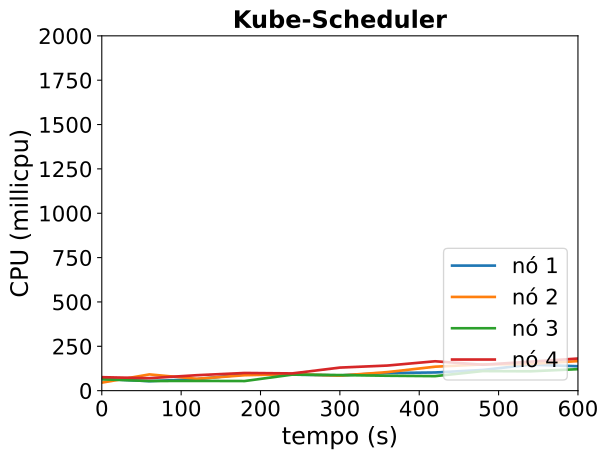

Source data for this figure (header and first rows):
timestamp, ppgcc-m02_pod_amount, ppgcc-m02_memory, ppgcc-m02_cpu, ppgcc-m03_pod_amount, ppgcc-m03_memory, ppgcc-m03_cpu, ppgcc-m04_pod_amount, ppgcc-m04_memory, ppgcc-m04_cpu, ppgcc-m05_pod_amount, ppgcc-m05_memory, ppgcc-m05_cpu
0, 5, 1249552, 66733397, 5, 1205928, 45139915, 5, 1229248, 63997894, 5, 1272020, 75937222
60, 5, 1286644, 53523452, 5, 1302948, 91547690, 5, 1253800, 54342534, 5, 1311884, 70351928
120, 5, 1303672, 65049175, 5, 1322748, 66868565, 5, 1281520, 54960675, 5, 1344620, 87138818
180, 5, 1326772, 91853208, 5, 1352316, 86944139, 5, 1276504, 54188067, 5, 1385408, 99639772
240, 5, 1365712, 90386417, 5, 1347036, 93034329, 5, 1339468, 90369035, 5, 1396760, 97206278
300, 5, 1378912, 86041393, 5, 1360500, 84811312, 5, 1348444, 87833804, 5, 1405868, 129999878
360, 5, 1393828, 99349508, 5, 1360632, 104725220, 5, 1368640, 84017812, 5, 1440188, 141520687
420, 5, 1405840, 102503502, 5, 1369080, 135036155, 5, 1374448, 81811029, 5, 1460120, 165628869
480, 5, 1422208, 116569679, 5, 1399704, 147891935, 5, 1399792, 110372279, 5, 1471472, 146112079
540, 5, 1417852, 146281668, 5, 1427160, 150391394, 5, 1413652, 109046507, 5, 1467644, 163383650
600, 5, 1420360, 137634330, 5, 1439304, 166478305, 5, 1410748, 121211466, 5, 1473716, 181038195
